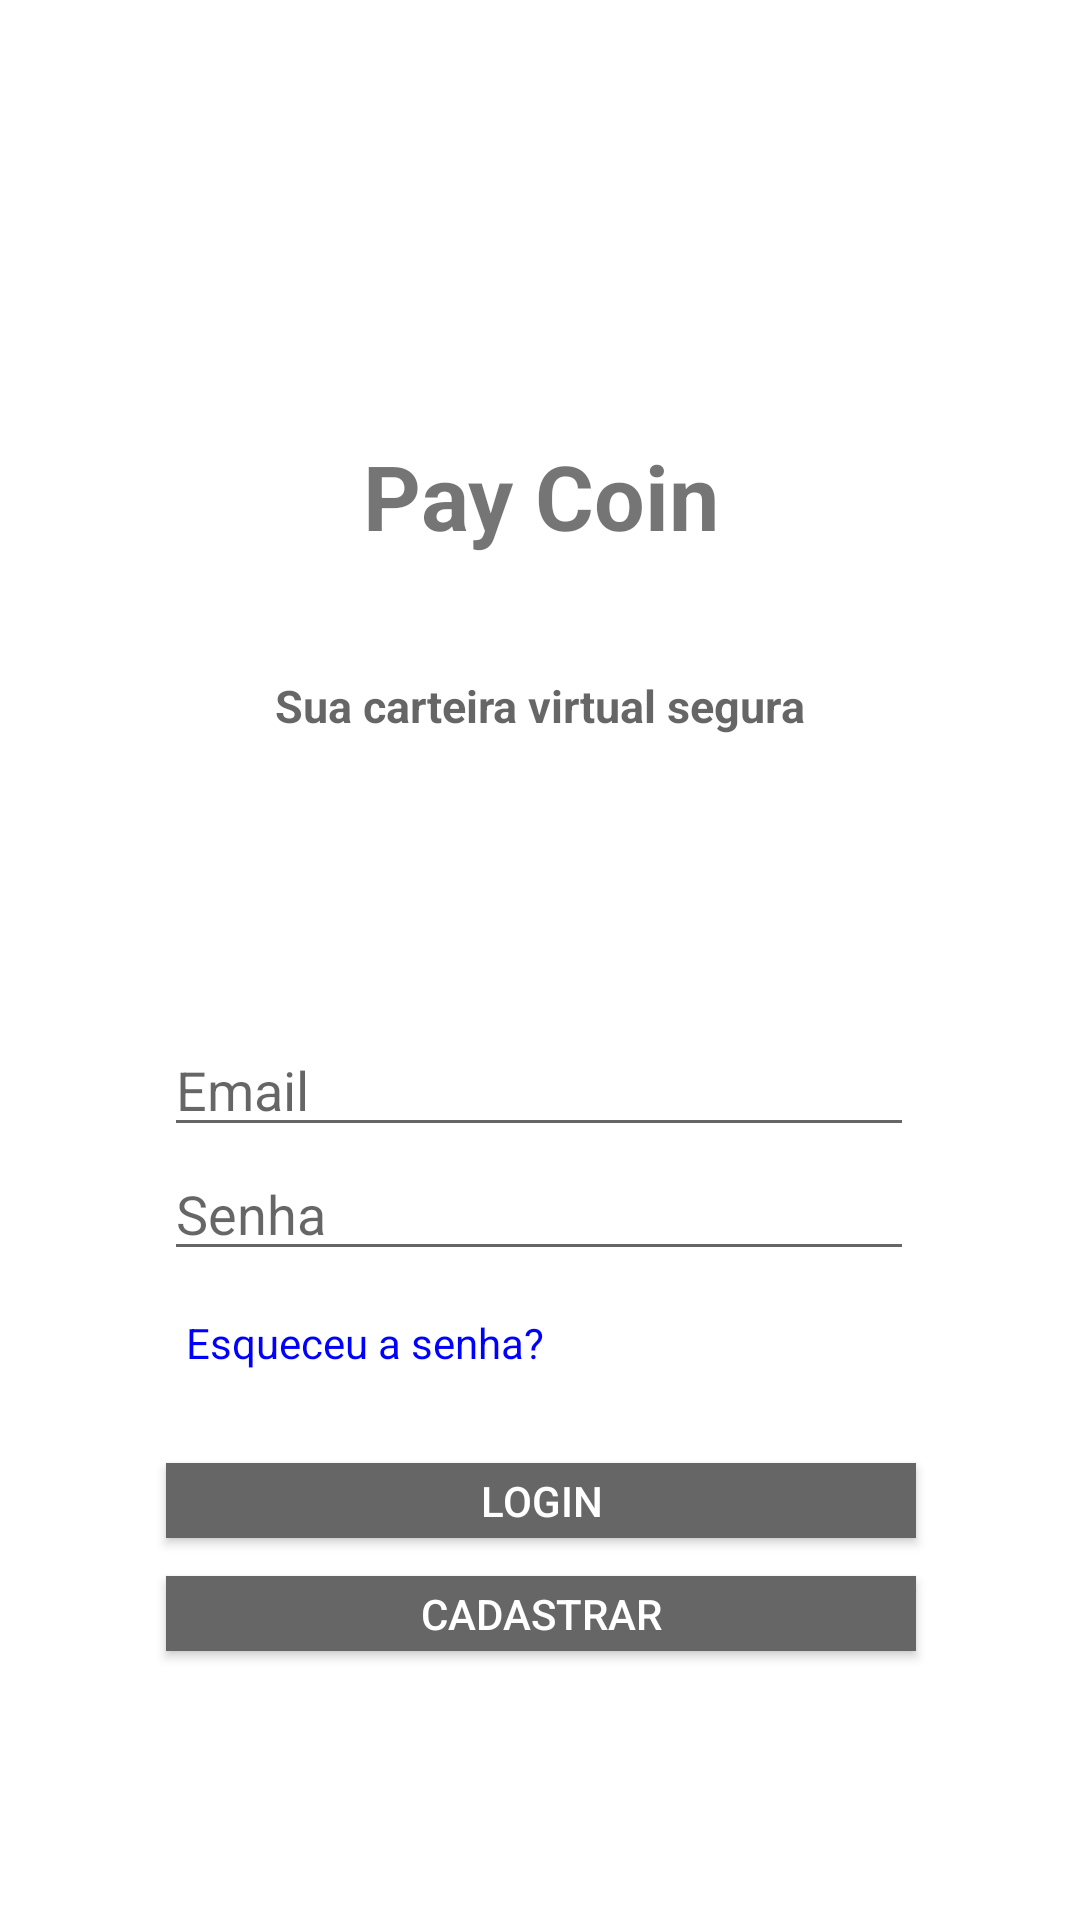

This screen was rendered from an Android layout file. Write that file and the resources it references.
<!-- AndroidManifest.xml: application theme Theme.PayCoin -->
<!-- res/layout/activity_main.xml -->
<?xml version="1.0" encoding="utf-8"?>
<androidx.core.widget.NestedScrollView
    xmlns:android="http://schemas.android.com/apk/res/android"
    xmlns:app="http://schemas.android.com/apk/res-auto"
    xmlns:tools="http://schemas.android.com/tools"
    android:layout_width="match_parent"
    android:layout_height="match_parent"
    android:fillViewport="true">

    <androidx.constraintlayout.widget.ConstraintLayout
        android:id="@+id/layer"
        android:layout_width="match_parent"
        android:layout_height="match_parent"
        tools:context=".cadastro.MainActivity">

        <ImageView
            android:id="@+id/logo1"
            android:layout_width="157dp"
            android:layout_height="132dp"
            android:src="@drawable/logo"
            app:layout_constraintBottom_toBottomOf="parent"
            app:layout_constraintEnd_toEndOf="parent"
            app:layout_constraintStart_toStartOf="parent"
            app:layout_constraintTop_toTopOf="parent"
            app:layout_constraintVertical_bias="0.043" />

        <TextView

            android:id="@+id/nome"
            android:layout_width="match_parent"
            android:layout_height="wrap_content"
            android:text="Pay Coin"
            android:textAlignment="center"
            android:textSize="30dp"
            android:textStyle="bold"
            app:layout_constraintBottom_toBottomOf="parent"
            app:layout_constraintEnd_toEndOf="parent"
            app:layout_constraintHorizontal_bias="0.0"
            app:layout_constraintStart_toStartOf="parent"
            app:layout_constraintTop_toTopOf="parent"
            app:layout_constraintVertical_bias="0.242" />

        <TextView

            android:id="@+id/info"
            android:layout_width="322dp"
            android:layout_height="27dp"
            android:layout_marginTop="32dp"
            android:hint="Sua carteira virtual segura"
            android:textAlignment="center"
            android:textSize="15dp"
            android:textStyle="bold"

            app:layout_constraintBottom_toTopOf="@+id/linearLayout9"
            app:layout_constraintEnd_toEndOf="parent"
            app:layout_constraintHorizontal_bias="0.494"
            app:layout_constraintStart_toStartOf="parent"
            app:layout_constraintTop_toBottomOf="@+id/nome"
            app:layout_constraintVertical_bias="0.081" />

        <androidx.appcompat.widget.AppCompatButton

            android:id="@+id/button_Login_Login"
            android:layout_width="250dp"
            android:layout_height="25dp"
            android:background="#666666"
            android:text="Login"
            android:textColor="@color/white"
            app:layout_constraintBottom_toBottomOf="parent"
            app:layout_constraintEnd_toEndOf="parent"
            app:layout_constraintHorizontal_bias="0.503"
            app:layout_constraintStart_toStartOf="parent"
            app:layout_constraintTop_toTopOf="parent"
            app:layout_constraintVertical_bias="0.793" />

        <androidx.appcompat.widget.AppCompatButton
            android:id="@+id/button_Login_Cadastrar"
            android:layout_width="250dp"
            android:layout_height="25dp"
            android:background="#666666"
            android:text="Cadastrar"
            android:textColor="@color/white"
            app:layout_constraintBottom_toBottomOf="parent"
            app:layout_constraintEnd_toEndOf="parent"
            app:layout_constraintHorizontal_bias="0.503"
            app:layout_constraintStart_toStartOf="parent"
            app:layout_constraintTop_toTopOf="parent"
            app:layout_constraintVertical_bias="0.854" />

        <LinearLayout
            android:id="@+id/linearLayout9"
            android:layout_width="250dp"
            android:layout_height="92dp"
            android:orientation="vertical"
            app:layout_constraintBottom_toBottomOf="parent"
            app:layout_constraintEnd_toEndOf="parent"
            app:layout_constraintHorizontal_bias="0.496"
            app:layout_constraintStart_toStartOf="parent"
            app:layout_constraintTop_toTopOf="parent"
            app:layout_constraintVertical_bias="0.622">

            <EditText
                android:id="@+id/editText_Login_Email"
                android:layout_width="wrap_content"
                android:layout_height="wrap_content"
                android:ems="12"
                android:hint="Email"
                android:inputType="textEmailAddress" />

            <EditText
                android:id="@+id/editText_Login_Senha"
                android:layout_width="wrap_content"
                android:layout_height="wrap_content"
                android:ems="12"
                android:hint="Senha"
                android:inputType="textPassword" />


        </LinearLayout>

        <LinearLayout
            android:layout_width="246dp"
            android:layout_height="30dp"
            android:orientation="horizontal"
            app:layout_constraintBottom_toTopOf="@+id/button_Login_Login"
            app:layout_constraintEnd_toEndOf="parent"
            app:layout_constraintHorizontal_bias="0.484"
            app:layout_constraintStart_toStartOf="parent"
            app:layout_constraintTop_toBottomOf="@+id/linearLayout9"
            app:layout_constraintVertical_bias="0.2">

            <TextView
                android:id="@+id/textView_Login_RecuperarSenha"
                android:layout_width="154dp"
                android:layout_height="match_parent"
                android:background="?attr/selectableItemBackground"
                android:clickable="true"
                android:freezesText="true"
                android:text="  Esqueceu a senha?"
                android:textAlignment="viewStart"
                android:textColor="#0000ff" />

        </LinearLayout>










    </androidx.constraintlayout.widget.ConstraintLayout>
</androidx.core.widget.NestedScrollView>
<!-- resources referenced by this layout -->
<resources>
  <color name="white">#FFFFFFFF</color>
  <style name="Theme.PayCoin" parent="Theme.MaterialComponents.DayNight.DarkActionBar">
          
          <item name="colorPrimary">@color/purple_500</item>
          <item name="colorPrimaryVariant">@color/black</item>
          <item name="colorOnPrimary">@color/white</item>
          
          <item name="colorSecondary">@color/teal_200</item>
          <item name="colorSecondaryVariant">@color/teal_700</item>
          <item name="colorOnSecondary">@color/black</item>
          
          <item name="android:statusBarColor" tools:targetApi="l">?attr/colorPrimaryVariant</item>
          
      </style>
  <color name="purple_500">#FF6200EE</color>
  <color name="black">#FF000000</color>
  <color name="teal_200">#FF03DAC5</color>
  <color name="teal_700">#FF018786</color>
</resources>
